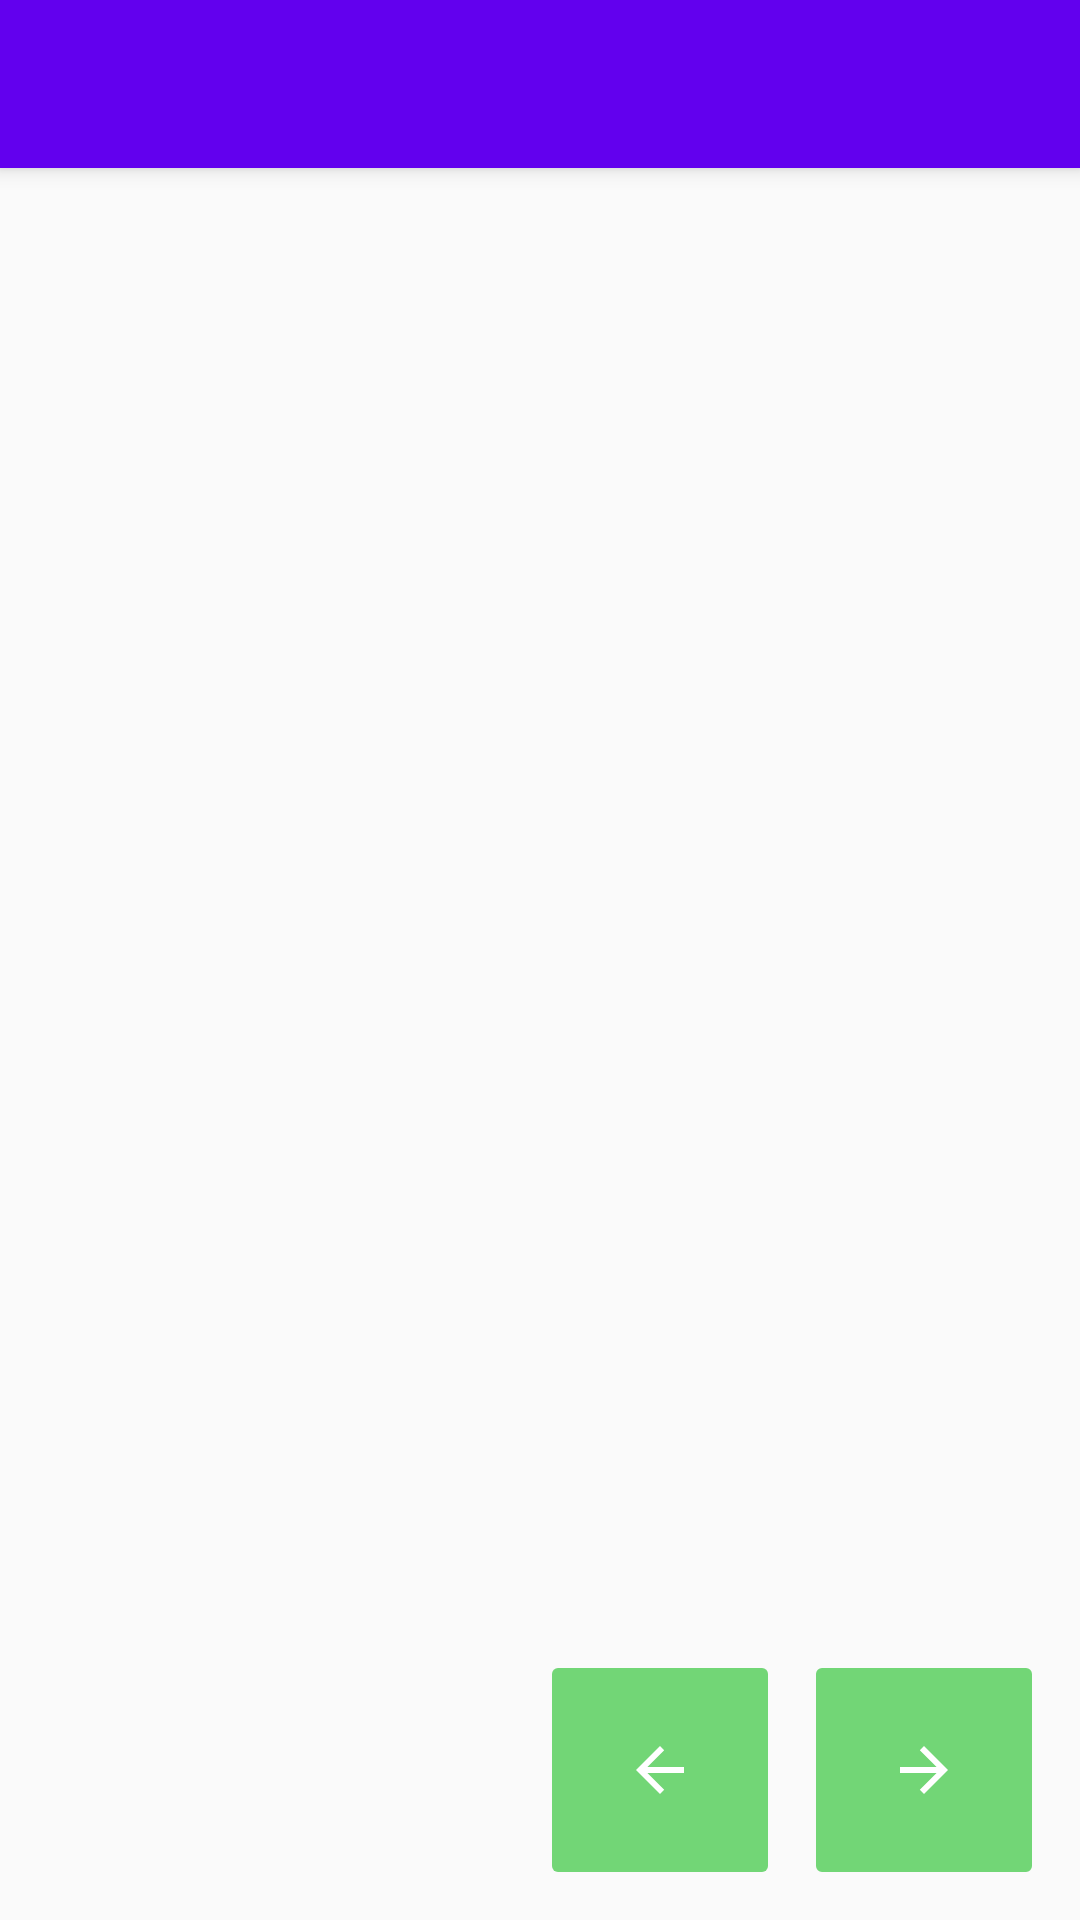

Reconstruct the res/layout file that produces this screen, plus the resources it refers to.
<!-- AndroidManifest.xml: application theme AppTheme -->
<!-- res/layout/activity_main.xml -->
<?xml version="1.0" encoding="utf-8"?>
<androidx.coordinatorlayout.widget.CoordinatorLayout xmlns:android="http://schemas.android.com/apk/res/android"
    xmlns:app="http://schemas.android.com/apk/res-auto"
    xmlns:tools="http://schemas.android.com/tools"


    android:layout_width="match_parent"
    android:layout_height="match_parent"
    android:background="@android:color/transparent">

    <com.google.android.material.appbar.AppBarLayout

        android:layout_width="match_parent"
        android:layout_height="wrap_content">


        <androidx.appcompat.widget.Toolbar
            android:id="@+id/toolbar"
            android:layout_width="match_parent"
            android:layout_height="wrap_content"
            android:background="?attr/colorPrimary"
            android:minHeight="?attr/actionBarSize"
            android:theme="?attr/actionBarTheme" />
    </com.google.android.material.appbar.AppBarLayout>

    <include
        android:id="@+id/include2"
        layout="@layout/content_main"
        android:clickable="true"
        android:focusable="true"
        android:onClick="onClick" />

    <ImageButton
        android:id="@+id/previous"
        android:layout_width="80dp"
        android:layout_height="80dp"
        android:layout_alignParentStart="true"
        android:layout_alignParentTop="true"
        android:layout_alignParentEnd="true"
        android:layout_alignParentBottom="true"
        android:layout_gravity="bottom|end"
        android:layout_marginStart="167dp"
        android:layout_marginTop="498dp"
        android:layout_marginEnd="100dp"
        android:layout_marginBottom="10dp"


        android:backgroundTint="#72D676"
        android:clickable="true"
        android:contentDescription="@android:string/no"
        android:focusable="true"

        android:onClick="onClick"
        app:srcCompat="?attr/actionModeCloseDrawable" />

    <ImageButton
        android:id="@+id/next"

        android:layout_width="80dp"
        android:layout_height="80dp"
        android:layout_alignParentStart="true"
        android:layout_alignParentTop="true"
        android:layout_alignParentEnd="true"
        android:layout_alignParentBottom="true"
        android:layout_gravity="bottom|end"
        android:layout_marginStart="282dp"
        android:layout_marginTop="497dp"
        android:layout_marginEnd="12dp"
        android:layout_marginBottom="10dp"

        android:backgroundTint="#72D676"
        android:clickable="true"
        android:contentDescription="@android:string/no"
        android:focusable="true"
        android:onClick="onClick"
        android:rotationY="180"
        app:srcCompat="?attr/actionModeCloseDrawable" />


</androidx.coordinatorlayout.widget.CoordinatorLayout>
<!-- res/layout/content_main.xml (included above) -->
<?xml version="1.0" encoding="utf-8"?>
<RelativeLayout
    xmlns:android="http://schemas.android.com/apk/res/android"
    xmlns:app="http://schemas.android.com/apk/res-auto"
    android:layout_width="match_parent"
    android:layout_height="match_parent">


    <androidx.recyclerview.widget.RecyclerView
        android:id="@+id/recyclerView"
        android:layout_width="match_parent"
        android:layout_height="wrap_content"
        android:layout_alignParentTop="true"
        android:layout_marginTop="55dp">

    </androidx.recyclerview.widget.RecyclerView>


</RelativeLayout>
<!-- resources referenced by this layout -->
<resources>
  <style name="AppTheme" parent="Theme.AppCompat.Light.DarkActionBar">
          
          <item name="colorPrimary">@color/colorPrimary</item>
          <item name="colorPrimaryDark">@color/colorPrimaryDark</item>
          <item name="colorAccent">@color/colorAccent</item>
          <item name="windowActionBar">false</item>
          <item name="windowNoTitle">true</item>
          <item name="android:itemBackground">@color/white</item>
          <item name="android:textColor">#000000</item>
  
      </style>
  <color name="colorPrimary">#6200EE</color>
  <color name="colorPrimaryDark">#3700B3</color>
  <color name="colorAccent">#03DAC5</color>
  <color name="white">#ffffff</color>
</resources>
